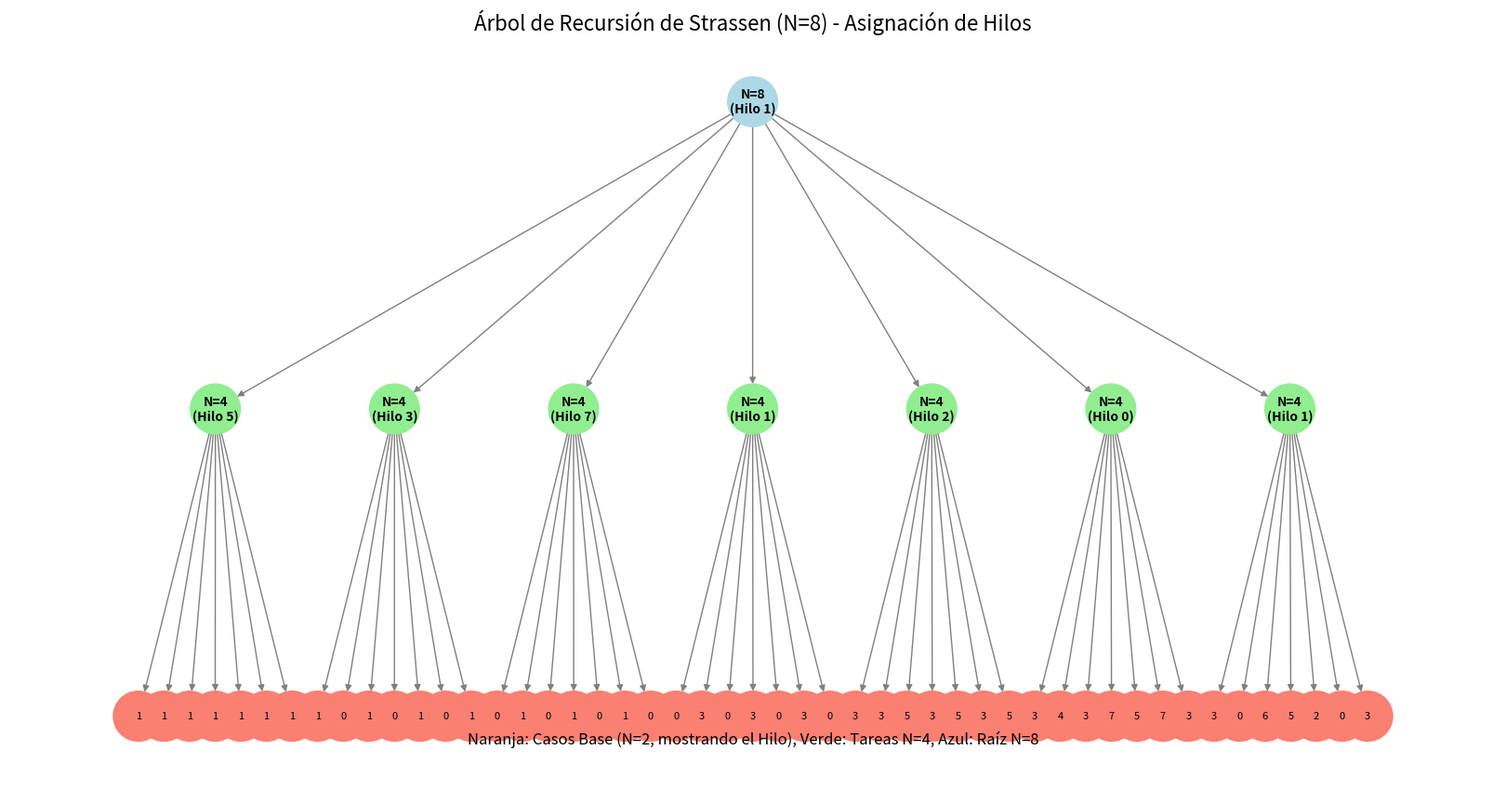

This figure's Python source:
import matplotlib.pyplot as plt
import networkx as nx

log_data = """[División] Dividiendo matrices de tamaño 8 en hilo 1
[Tareas] Lanzando 7 tareas paralelas para n=8
[División] Dividiendo matrices de tamaño 4 en hilo 5
[División] Dividiendo matrices de tamaño 4 en hilo 3
[División] Dividiendo matrices de tamaño 4 en hilo 7
[División] Dividiendo matrices de tamaño 4 en hilo 1
[División] Dividiendo matrices de tamaño 4 en hilo 2
[Tareas] Lanzando 7 tareas paralelas para n=4
[Base] Alcanzado caso base n=2 en hilo 1
[Base] Alcanzado caso base n=2 en hilo 1
[Base] Alcanzado caso base n=2 en hilo 1
[Base] Alcanzado caso base n=2 en hilo 1
[Base] Alcanzado caso base n=2 en hilo 1
[Base] Alcanzado caso base n=2 en hilo 1
[Base] Alcanzado caso base n=2 en hilo 1
[Combinar] Combinando submatrices P para n=4
[División] Dividiendo matrices de tamaño 4 en hilo 0
[División] Dividiendo matrices de tamaño 4 en hilo 1
[Tareas] Lanzando 7 tareas paralelas para n=4
[Tareas] Lanzando 7 tareas paralelas para n=4
[Base] Alcanzado caso base n=2 en hilo 1
[Base] Alcanzado caso base n=2 en hilo 0
[Base] Alcanzado caso base n=2 en hilo 1
[Base] Alcanzado caso base n=2 en hilo 0
[Base] Alcanzado caso base n=2 en hilo 1
[Base] Alcanzado caso base n=2 en hilo 0
[Base] Alcanzado caso base n=2 en hilo 1
[Base] Alcanzado caso base n=2 en hilo 0
[Base] Alcanzado caso base n=2 en hilo 1
[Base] Alcanzado caso base n=2 en hilo 0
[Base] Alcanzado caso base n=2 en hilo 1
[Base] Alcanzado caso base n=2 en hilo 0
[Base] Alcanzado caso base n=2 en hilo 1
[Base] Alcanzado caso base n=2 en hilo 0
[Combinar] Combinando submatrices P para n=4
[Combinar] Combinando submatrices P para n=4
[Tareas] Lanzando 7 tareas paralelas para n=4
[Base] Alcanzado caso base n=2 en hilo 0
[Base] Alcanzado caso base n=2 en hilo 3
[Base] Alcanzado caso base n=2 en hilo 0
[Base] Alcanzado caso base n=2 en hilo 3
[Base] Alcanzado caso base n=2 en hilo 0
[Base] Alcanzado caso base n=2 en hilo 3
[Base] Alcanzado caso base n=2 en hilo 0
[Combinar] Combinando submatrices P para n=4
[Tareas] Lanzando 7 tareas paralelas para n=4
[Base] Alcanzado caso base n=2 en hilo 3
[Base] Alcanzado caso base n=2 en hilo 3
[Base] Alcanzado caso base n=2 en hilo 5
[Base] Alcanzado caso base n=2 en hilo 3
[Base] Alcanzado caso base n=2 en hilo 5
[Base] Alcanzado caso base n=2 en hilo 3
[Tareas] Lanzando 7 tareas paralelas para n=4
[Base] Alcanzado caso base n=2 en hilo 5
[Base] Alcanzado caso base n=2 en hilo 3
[Base] Alcanzado caso base n=2 en hilo 4
[Combinar] Combinando submatrices P para n=4
[Base] Alcanzado caso base n=2 en hilo 3
[Base] Alcanzado caso base n=2 en hilo 7
[Base] Alcanzado caso base n=2 en hilo 5
[Base] Alcanzado caso base n=2 en hilo 7
[Base] Alcanzado caso base n=2 en hilo 3
[Tareas] Lanzando 7 tareas paralelas para n=4
[Base] Alcanzado caso base n=2 en hilo 3
[Base] Alcanzado caso base n=2 en hilo 0
[Base] Alcanzado caso base n=2 en hilo 6
[Base] Alcanzado caso base n=2 en hilo 5
[Base] Alcanzado caso base n=2 en hilo 2
[Base] Alcanzado caso base n=2 en hilo 0
[Base] Alcanzado caso base n=2 en hilo 3
[Combinar] Combinando submatrices P para n=4
[Combinar] Combinando submatrices P para n=4
[Combinar] Combinando submatrices P para n=8"""

import re

# Parse logs
root_thread = None
n4_threads = []
n2_threads = []

for line in log_data.split('\n'):
    if "n=8 en hilo" in line or "tamaño 8 en hilo" in line:
        m = re.search(r"hilo (\d+)", line)
        if m: root_thread = m.group(1)
    elif "tamaño 4 en hilo" in line:
        m = re.search(r"hilo (\d+)", line)
        if m: n4_threads.append(m.group(1))
    elif "n=2 en hilo" in line:
        m = re.search(r"hilo (\d+)", line)
        if m: n2_threads.append(m.group(1))

# Build Tree Coordinates manually for 7-ary tree
# 1 root
# 7 children
# 49 grandchildren

G = nx.DiGraph()
pos = {}
labels = {}
colors = []

# Root
G.add_node("root")
pos["root"] = (0, 2)
labels["root"] = f"N=8\n(Hilo {root_thread})"
colors.append("lightblue")

# N=4 level
for i in range(7):
    node_id = f"n4_{i}"
    G.add_node(node_id)
    G.add_edge("root", node_id)
    x = -3 + i * 1.0
    pos[node_id] = (x, 1)
    t = n4_threads[i] if i < len(n4_threads) else "?"
    labels[node_id] = f"N=4\n(Hilo {t})"
    colors.append("lightgreen")
    
    # N=2 level
    for j in range(7):
        idx = i * 7 + j
        child_id = f"n2_{idx}"
        G.add_node(child_id)
        G.add_edge(node_id, child_id)
        
        # Position 49 nodes evenly
        x_c = -3.43 + idx * 0.143
        pos[child_id] = (x_c, 0)
        t2 = n2_threads[idx] if idx < len(n2_threads) else "?"
        labels[child_id] = f"{t2}" # Only thread to fit
        colors.append("salmon")

plt.figure(figsize=(16, 8))
nx.draw(G, pos, with_labels=False, node_size=1500, node_color=colors, edge_color="gray", arrows=True)

# Draw custom labels
for node, (x, y) in pos.items():
    if "n2_" in node:
        plt.text(x, y, labels[node], fontsize=8, ha='center', va='center')
    else:
        plt.text(x, y, labels[node], fontsize=10, ha='center', va='center', fontweight='bold')

plt.title("Árbol de Recursión de Strassen (N=8) - Asignación de Hilos", fontsize=16)
plt.figtext(0.5, 0.05, "Naranja: Casos Base (N=2, mostrando el Hilo), Verde: Tareas N=4, Azul: Raíz N=8", ha="center", fontsize=12)
plt.savefig("arbol_strassen.png", bbox_inches="tight")
plt.close()
